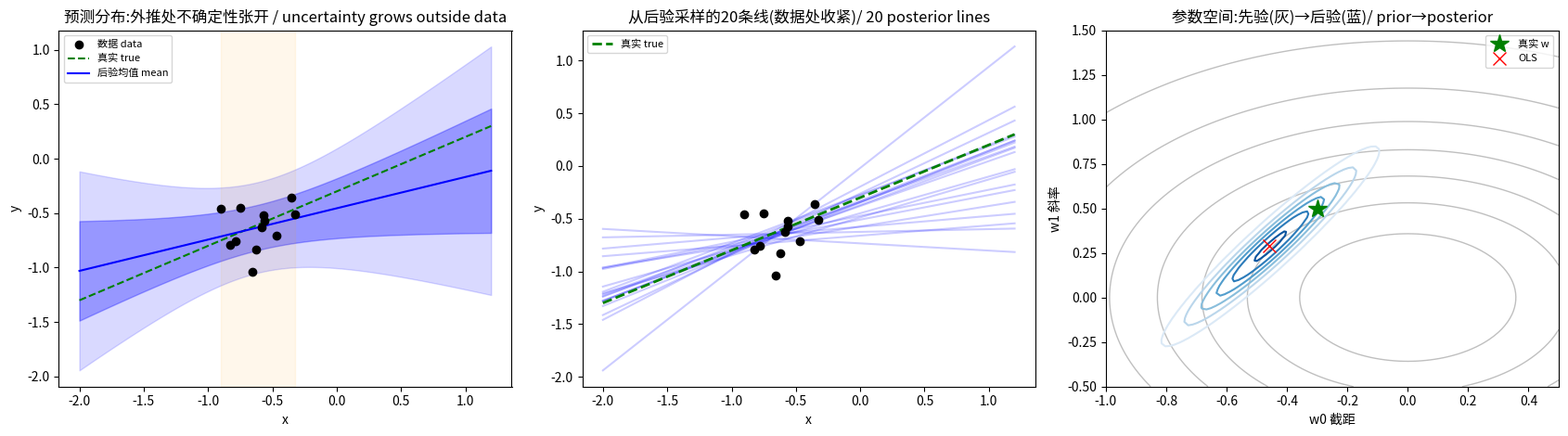

This chart was generated by the following Python code: (Note: this script raises an exception after producing the figure.)

# ============================================================
# 数据:一维带噪声的线性关系 / 1D noisy linear data
# 中文:真实关系 y = w0 + w1*x + 噪声。我们故意只在 x 的一小段区间给少量数据,
#      好观察"数据外的地方贝叶斯的不确定性会不会自动变大"。
# English: true relation y = w0 + w1*x + noise. We deliberately give few points over a small x-range,
#      to see whether Bayesian uncertainty automatically grows outside the data.
# ============================================================
import numpy as np, matplotlib.pyplot as plt
from scipy import stats
np.random.seed(1)
true_w = np.array([-0.3, 0.5])                                # 真实截距和斜率 / true intercept & slope
noise_sigma = 0.2                                             # 观测噪声标准差 / observation noise std
N = 12
X_raw = np.random.uniform(-0.9, -0.1, N)                      # 只在左半段采样(制造外推区)/ data only on left
y = true_w[0] + true_w[1]*X_raw + np.random.normal(0, noise_sigma, N)
Phi = np.c_[np.ones(N), X_raw]                                # 设计矩阵 [1, x] / design matrix

# 普通最小二乘(频率派点估计, 作对比)/ OLS point estimate for comparison
w_ols = np.linalg.lstsq(Phi, y, rcond=None)[0]
print("真实参数 / true w:", true_w)
print("OLS 点估计 / OLS point estimate:", np.round(w_ols,3), "(只给一条线, 不给不确定性)")



# ============================================================
# 闭式后验 / closed-form posterior (conjugate)
# ============================================================
alpha = 2.0                                                  # 先验精度(1/先验方差)/ prior precision
beta  = 1.0/noise_sigma**2                                   # 似然精度(1/噪声方差)/ likelihood precision
S0_inv = alpha*np.eye(2)                                     # 先验精度矩阵 / prior precision matrix
SN_inv = S0_inv + beta*Phi.T@Phi                             # 后验精度 = 先验 + 数据贡献 / posterior precision
SN = np.linalg.inv(SN_inv)                                   # 后验协方差 / posterior covariance
mN = beta*SN@Phi.T@y                                         # 后验均值 / posterior mean

print("后验均值 m_N (最可能权重) / posterior mean:", np.round(mN,3))
print("后验标准差 (权重不确定性) / posterior std:", np.round(np.sqrt(np.diag(SN)),3))
# 验证:后验均值 == 岭回归解 (λ=α/β) / verify posterior mean equals ridge solution
lam=alpha/beta; w_ridge=np.linalg.solve(Phi.T@Phi+lam*np.eye(2), Phi.T@y)
print("岭回归解(λ=α/β) / ridge:", np.round(w_ridge,3), "== 后验均值? / == posterior mean?",
      np.allclose(mN,w_ridge))



# ============================================================
# 预测分布 + 从后验采样若干条回归线 / predictive distribution + sample lines from posterior
# ============================================================
xs = np.linspace(-2.0, 1.2, 200)                             # 预测范围(超出数据区)/ prediction range (beyond data)
Phi_s = np.c_[np.ones_like(xs), xs]
pred_mean = Phi_s@mN                                         # 预测均值 / predictive mean
pred_var  = 1.0/beta + np.sum(Phi_s@SN*Phi_s, axis=1)        # 预测方差(噪声+参数不确定)/ predictive variance
pred_std  = np.sqrt(pred_var)

# 从后验分布采样 20 组权重, 每组画一条线 —— 直观展示"参数的分布" / sample 20 weight sets from posterior
rng=np.random.default_rng(0)
w_samples = rng.multivariate_normal(mN, SN, size=20)
print("预测区间在数据区内最窄、外推处最宽 / uncertainty is narrowest in-data, widest when extrapolating")
print(f"数据中心 x=-0.5 处预测std {pred_std[np.argmin(abs(xs+0.5))]:.3f}  vs 远处 x=1.0 处 {pred_std[np.argmin(abs(xs-1.0))]:.3f}")



# ============================================================
# 可视化 / Visualization
# ============================================================
fig,ax=plt.subplots(1,3,figsize=(17,4.8))
# ① 预测分布 / predictive distribution
ax[0].scatter(X_raw,y,c="k",zorder=5,label="数据 data")
ax[0].plot(xs, true_w[0]+true_w[1]*xs, "g--", label="真实 true")
ax[0].plot(xs, pred_mean, "b", label="后验均值 mean")
for k,c in [(1,0.3),(2,0.15)]:
    ax[0].fill_between(xs, pred_mean-k*pred_std, pred_mean+k*pred_std, color="b", alpha=c)
ax[0].axvspan(X_raw.min(),X_raw.max(),color="orange",alpha=0.08)
ax[0].set_title("预测分布:外推处不确定性张开 / uncertainty grows outside data"); ax[0].set_xlabel("x"); ax[0].set_ylabel("y"); ax[0].legend(fontsize=8)
# ② 从后验采样的回归线 / lines sampled from posterior
ax[1].scatter(X_raw,y,c="k",zorder=5)
for w in w_samples: ax[1].plot(xs, Phi_s@w, "b", alpha=0.2)
ax[1].plot(xs, true_w[0]+true_w[1]*xs, "g--", lw=2, label="真实 true")
ax[1].set_title("从后验采样的20条线(数据处收紧)/ 20 posterior lines"); ax[1].set_xlabel("x"); ax[1].set_ylabel("y"); ax[1].legend(fontsize=8)
# ③ 参数空间:先验 vs 后验 / prior vs posterior in weight space
gx,gy=np.mgrid[-1:0.5:100j, -0.5:1.5:100j]; pos=np.dstack([gx,gy])
prior=stats.multivariate_normal([0,0], np.eye(2)/alpha).pdf(pos)
post =stats.multivariate_normal(mN, SN).pdf(pos)
ax[2].contour(gx,gy,prior,colors="gray",alpha=0.5,linewidths=1)
ax[2].contour(gx,gy,post,cmap="Blues")
ax[2].plot(*true_w,"g*",ms=15,label="真实 w"); ax[2].plot(*w_ols,"rx",ms=10,label="OLS")
ax[2].set_title("参数空间:先验(灰)→后验(蓝)/ prior→posterior"); ax[2].set_xlabel("w0 截距"); ax[2].set_ylabel("w1 斜率"); ax[2].legend(fontsize=8)
plt.tight_layout(); plt.savefig("/tmp/bay01_viz.png",dpi=80); plt.show()
print("后验(蓝)比先验(灰)集中得多, 且把真实值w*(绿星)包在里面")
